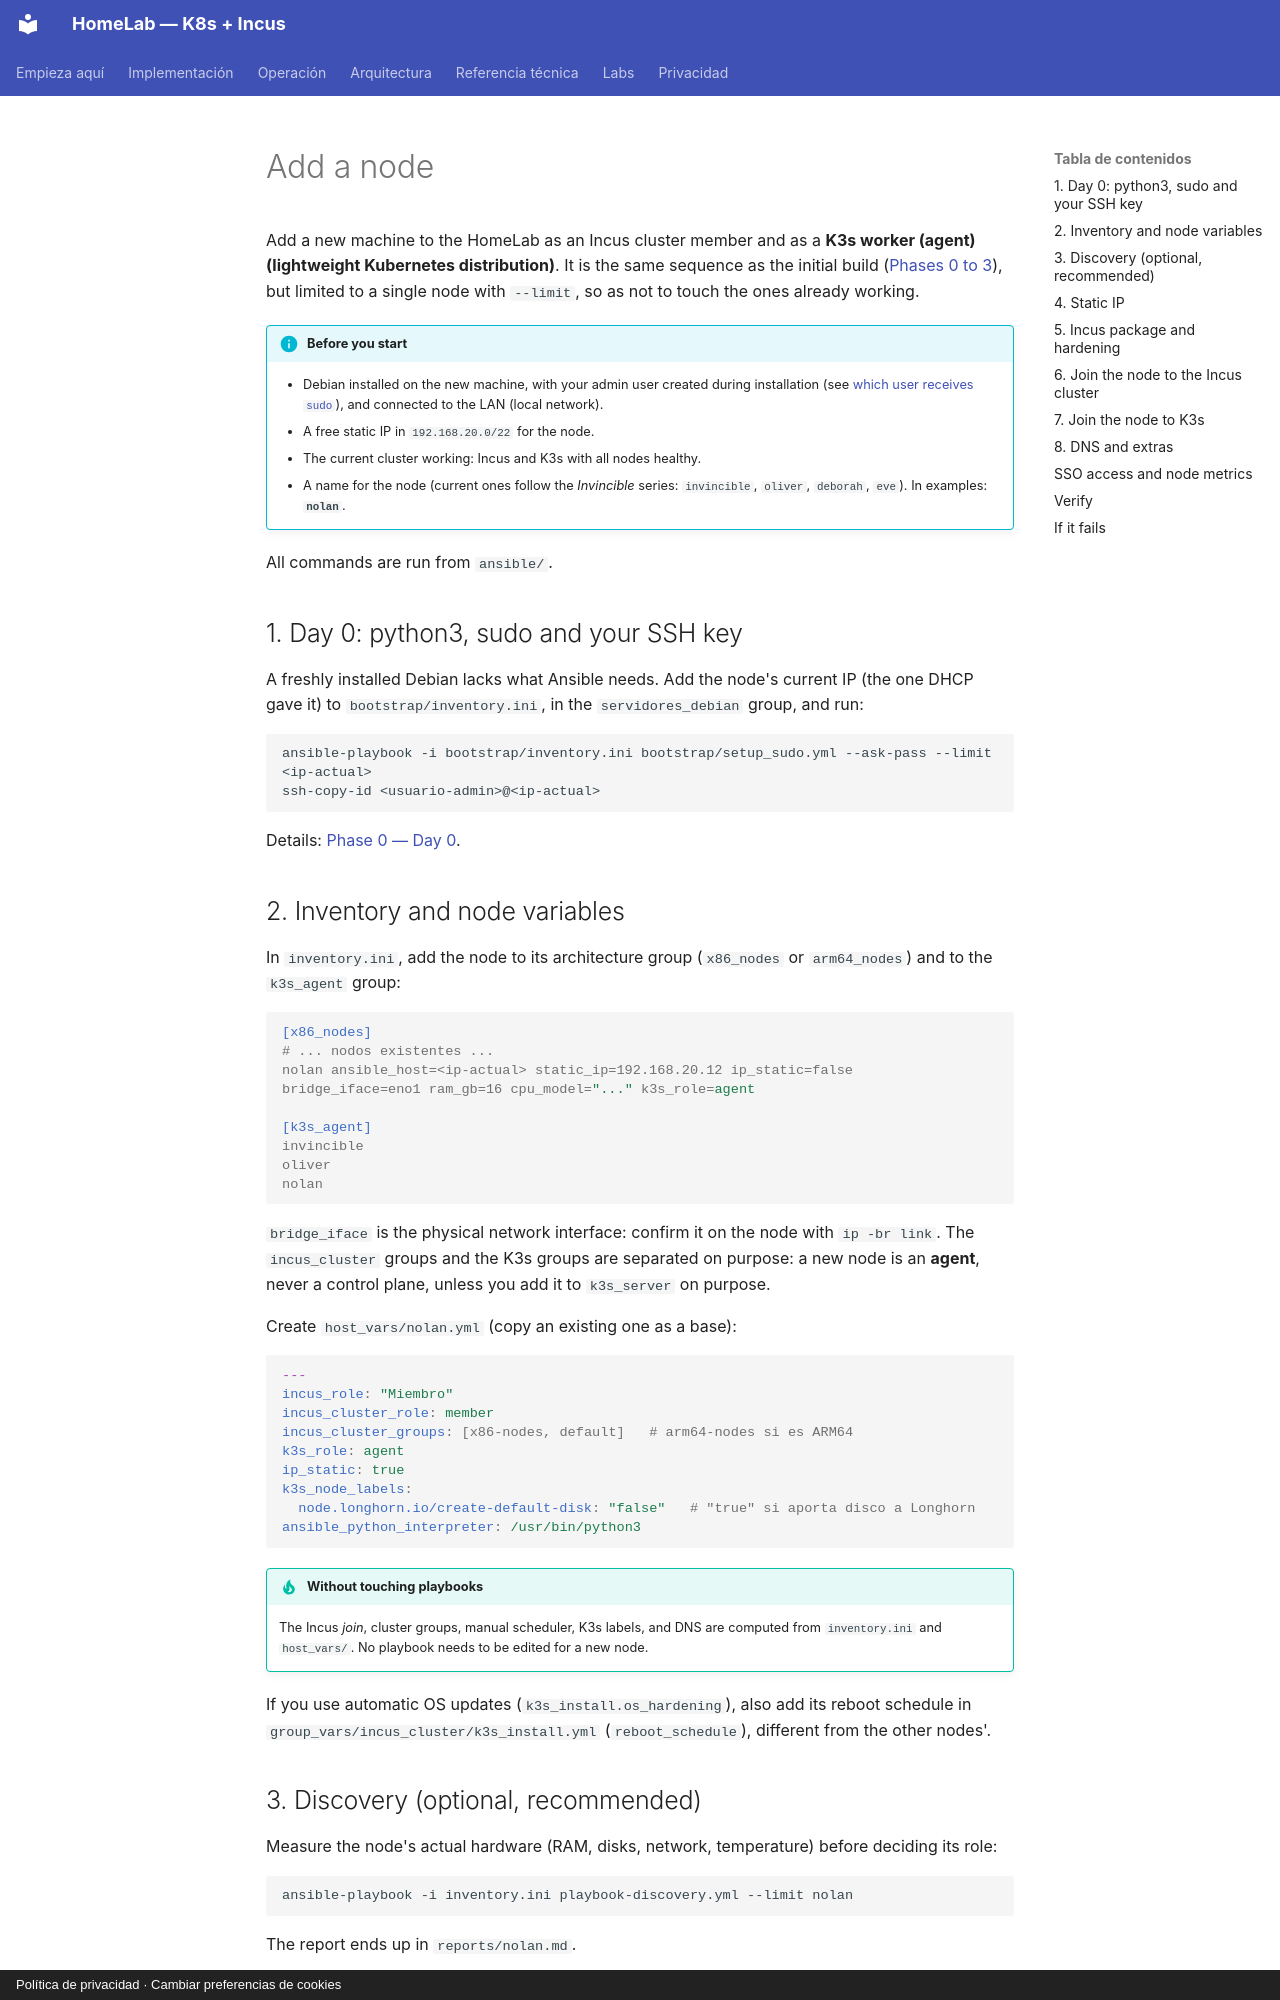

repository: maceosoft/homelab · page: operacion/agregar-nodo.en/index.html · generator: mkdocs · copyright: Política de privacidad · Cambiar preferencias de cookies

# Add a node

Add a new machine to the HomeLab as an Incus cluster member and as a **K3s worker (agent) (lightweight Kubernetes distribution)**. It is the same sequence as the initial build ([Phases 0 to 3](../implementacion/index.md)), but limited to a single node with `--limit`, so as not to touch the ones already working.

!!! info "Before you start"
    - Debian installed on the new machine, with your admin user created during installation (see [which user receives `sudo`](../implementacion/fase-0-preparacion.md#dia-0-nodos-recien-instalados-solo-la-primera-vez-por-nodo)), and connected to the LAN (local network).
    - A free static IP in `192.168.20.0/22` for the node.
    - The current cluster working: Incus and K3s with all nodes healthy.
    - A name for the node (current ones follow the *Invincible* series: `invincible`, `oliver`, `deborah`, `eve`). In examples: **`nolan`**.

All commands are run from `ansible/`.

## 1. Day 0: python3, sudo and your SSH key

A freshly installed Debian lacks what Ansible needs. Add the node's current IP (the one DHCP gave it) to `bootstrap/inventory.ini`, in the `servidores_debian` group, and run:

```bash
ansible-playbook -i bootstrap/inventory.ini bootstrap/setup_sudo.yml --ask-pass --limit <ip-actual>
ssh-copy-id <usuario-admin>@<ip-actual>
```

Details: [Phase 0 — Day 0](../implementacion/fase-0-preparacion.md#dia-0-nodos-recien-instalados-solo-la-primera-vez-por-nodo).

## 2. Inventory and node variables

In `inventory.ini`, add the node to its architecture group (`x86_nodes` or `arm64_nodes`) and to the `k3s_agent` group:

```ini
[x86_nodes]
# ... nodos existentes ...
nolan ansible_host=<ip-actual> static_ip=192.168.20.12 ip_static=false bridge_iface=eno1 ram_gb=16 cpu_model="..." k3s_role=agent

[k3s_agent]
invincible
oliver
nolan
```

`bridge_iface` is the physical network interface: confirm it on the node with `ip -br link`. The `incus_cluster` groups and the K3s groups are separated on purpose: a new node is an **agent**, never a control plane, unless you add it to `k3s_server` on purpose.

Create `host_vars/nolan.yml` (copy an existing one as a base):

```yaml
---
incus_role: "Miembro"
incus_cluster_role: member
incus_cluster_groups: [x86-nodes, default]   # arm64-nodes si es ARM64
k3s_role: agent
ip_static: true
k3s_node_labels:
  node.longhorn.io/create-default-disk: "false"   # "true" si aporta disco a Longhorn
ansible_python_interpreter: /usr/bin/python3
```

!!! tip "Without touching playbooks"
    The Incus *join*, cluster groups, manual scheduler, K3s labels, and DNS are computed from `inventory.ini` and `host_vars/`. No playbook needs to be edited for a new node.

If you use automatic OS updates (`k3s_install.os_hardening`), also add its reboot schedule in `group_vars/incus_cluster/k3s_install.yml` (`reboot_schedule`), different from the other nodes'.

## 3. Discovery (optional, recommended)

Measure the node's actual hardware (RAM, disks, network, temperature) before deciding its role:

```bash
ansible-playbook -i inventory.ini playbook-discovery.yml --limit nolan
```

The report ends up in `reports/nolan.md`.
